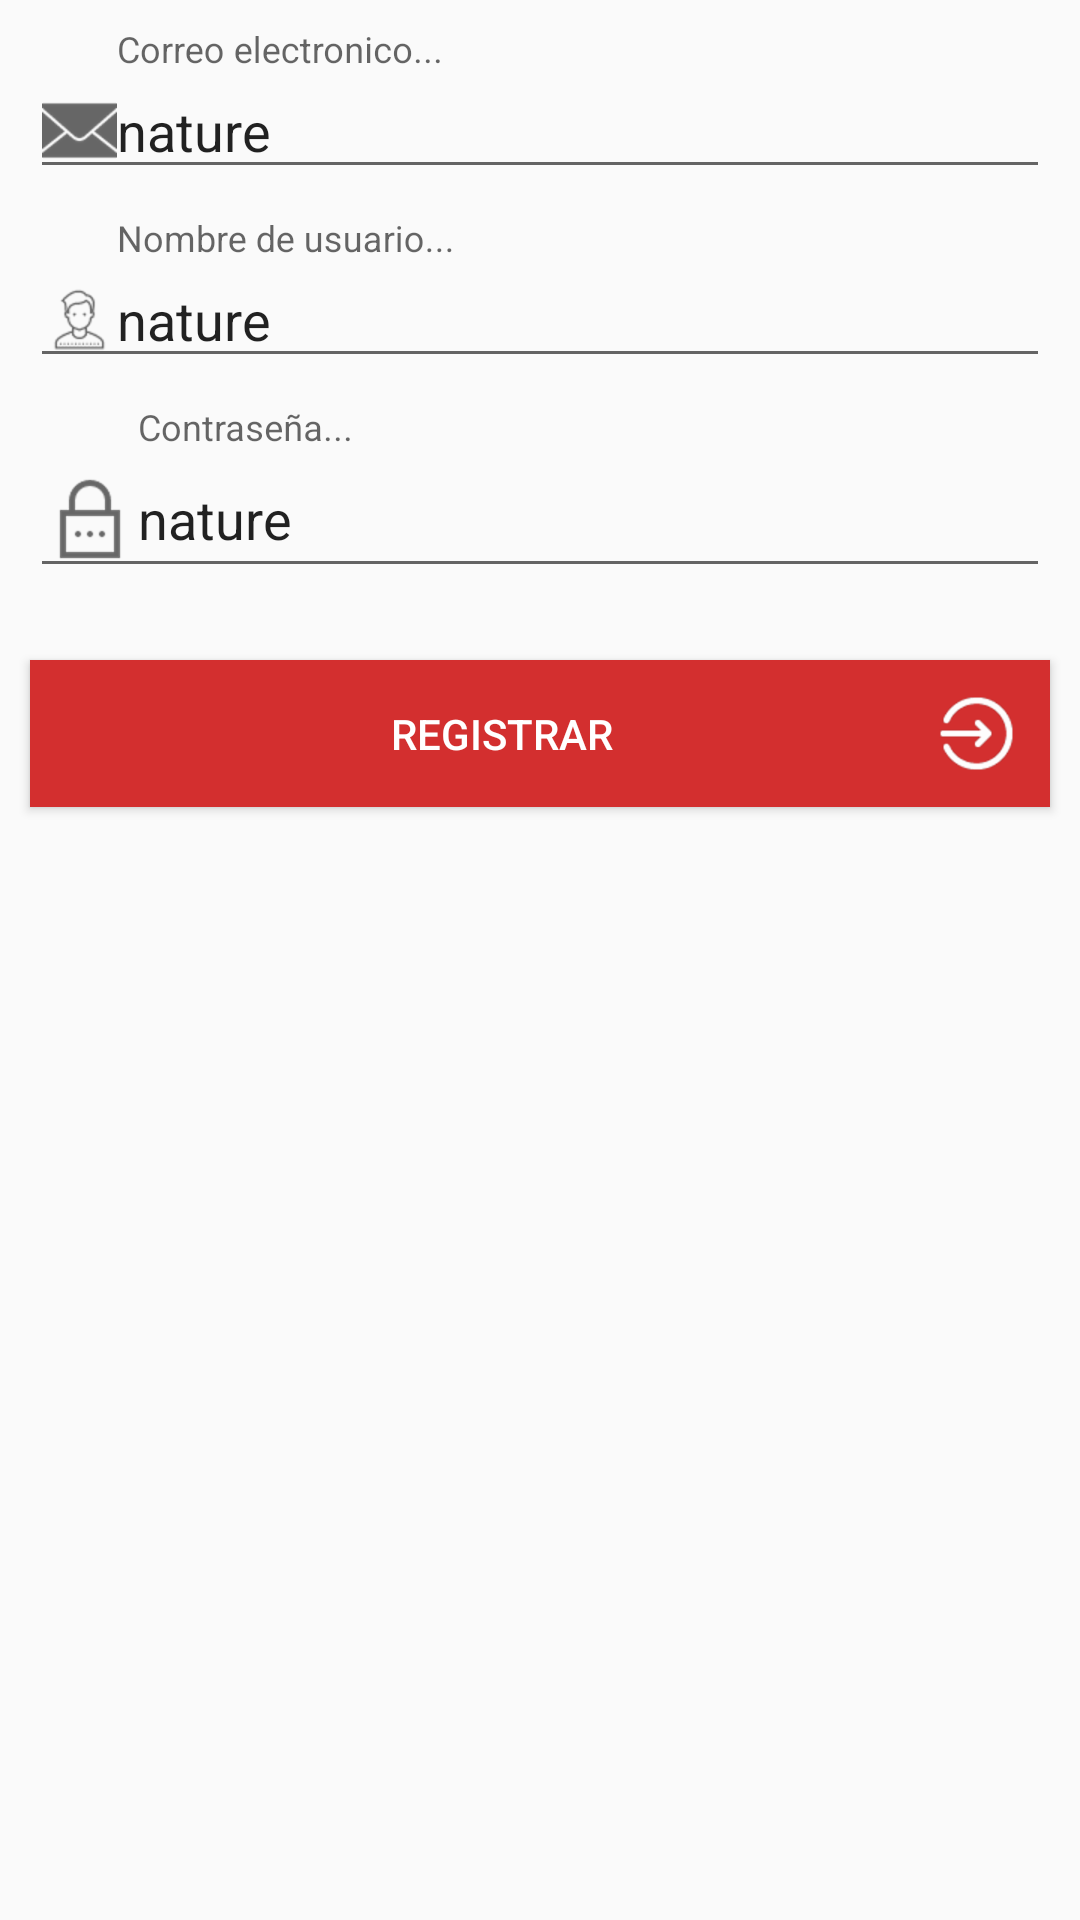

Layout XML and referenced resources for this Android screen:
<!-- AndroidManifest.xml: application theme AppTheme -->
<!-- res/layout/fragment_add_user.xml -->
<?xml version="1.0" encoding="utf-8"?>
<LinearLayout xmlns:android="http://schemas.android.com/apk/res/android"
              android:orientation="vertical"
              android:layout_width="match_parent"
              android:layout_height="match_parent"
              android:minWidth="1000dp">
    <android.support.design.widget.TextInputLayout
        android:layout_width="match_parent"
        android:layout_height="wrap_content"
        android:layout_marginTop="10dp"
        android:layout_marginLeft="10dp"
        android:layout_marginRight="10dp"
        android:layout_marginBottom="10dp">
        <EditText
            android:layout_width="match_parent"
            android:layout_height="wrap_content"
            android:id="@+id/emailRegister"
            android:drawableLeft="@drawable/email"
            android:text="nature"
            android:hint="Correo electronico..."
            />
    </android.support.design.widget.TextInputLayout>
    <android.support.design.widget.TextInputLayout
        android:layout_marginBottom="10dp"
        android:layout_marginLeft="10dp"
        android:layout_marginRight="10dp"
        android:layout_width="match_parent"
        android:layout_height="wrap_content">
        <EditText
            android:layout_width="match_parent"
            android:layout_height="wrap_content"
            android:text="nature"
            android:drawableLeft="@drawable/user"
            android:id="@+id/usernameRegister"
            android:hint="Nombre de usuario..."
            />
    </android.support.design.widget.TextInputLayout>
    <android.support.design.widget.TextInputLayout
        android:layout_width="match_parent"
        android:layout_marginLeft="10dp"
        android:layout_marginRight="10dp"
        android:layout_height="wrap_content">
        <EditText
            android:layout_width="match_parent"
            android:layout_height="wrap_content"
            android:text="nature"
            android:drawableLeft="@drawable/password"
            android:id="@+id/passwordRegister"
            android:hint="Contraseña..."
            />
    </android.support.design.widget.TextInputLayout>
    <Button
        android:id="@+id/btnLogin"
        android:background="@color/colorPrimaryDark"
        android:textColor="@color/colorFondo"
        android:layout_width="fill_parent"
        android:layout_height="wrap_content"
        android:layout_marginTop="24dp"
        android:layout_marginBottom="24dp"
        android:layout_marginLeft="10dp"
        android:layout_marginRight="10dp"
        android:padding="12dp"
        android:text="Registrar"
        android:drawableRight="@drawable/login"
        android:onClick="BTNregisterUser"/>
</LinearLayout>
<!-- resources referenced by this layout -->
<resources>
  <color name="colorFondo">#FFFFFF</color>
  <color name="colorPrimaryDark">#D32F2F</color>
  <!-- drawable email: png bitmap (drawable-hdpi, 1012 bytes) -->
  <!-- drawable login: png bitmap (drawable-hdpi, 1654 bytes) -->
  <!-- drawable password: png bitmap (drawable-hdpi, 820 bytes) -->
  <!-- drawable user: png bitmap (drawable-hdpi, 1399 bytes) -->
  <style name="AppTheme" parent="Theme.AppCompat.Light.NoActionBar">
          
          
          <item name="colorPrimary">@color/colorPrimaryDark</item>
          <item name="colorPrimaryDark">@color/colorPrimary</item>
          
          <item name="colorAccent">@color/colorPrimaryDark</item>
      </style>
  <color name="colorPrimary">#F44336</color>
</resources>
